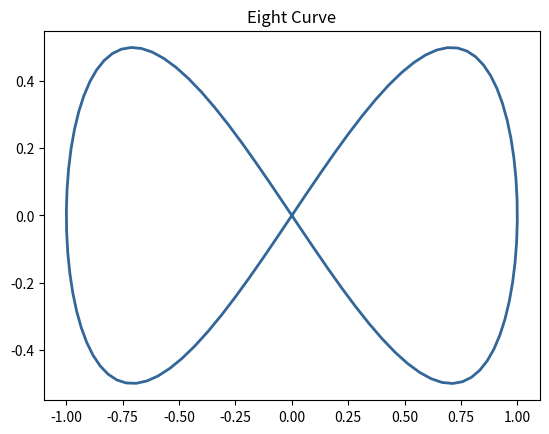

Here is the Python script that generated this plot:
'''Plotting Eight Curve'''
import numpy as np
import matplotlib.pyplot as plt

t = np.linspace(0, 2*np.pi, 100)
x = np.sin(t)
y = np.sin(t)*np.cos(t)
plt.plot(x, y, c=(0.2, 0.4, 0.6), lw=2)
plt.title('Eight Curve')
plt.show()